8-way image classification set "vgg19_TVT" from GitHub (MeganRows/MangroveCNN); label vocabulary: acrostichum aureum, bruguiera cylindrica, bruguiera gymnorhiza, bruguiera sexangula, camptostemon philippensis, ceriops decandra, lumnitzera racemosa, sonneratia alba.

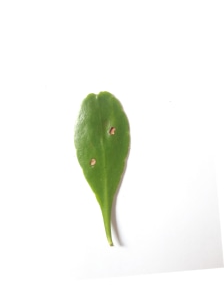
Label: lumnitzera racemosa

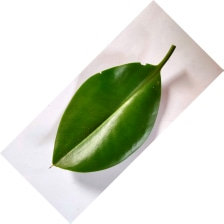
Label: bruguiera sexangula

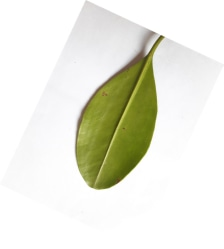
Label: ceriops decandra

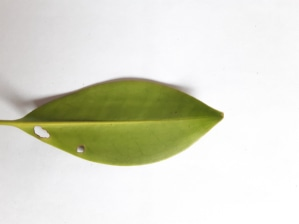
Label: bruguiera gymnorhiza

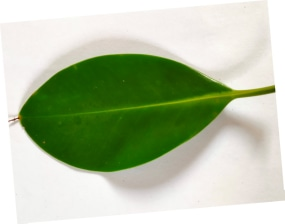
Label: bruguiera cylindrica

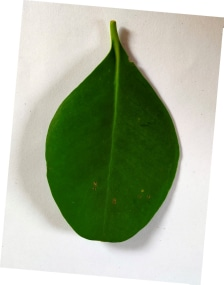
Label: sonneratia alba
